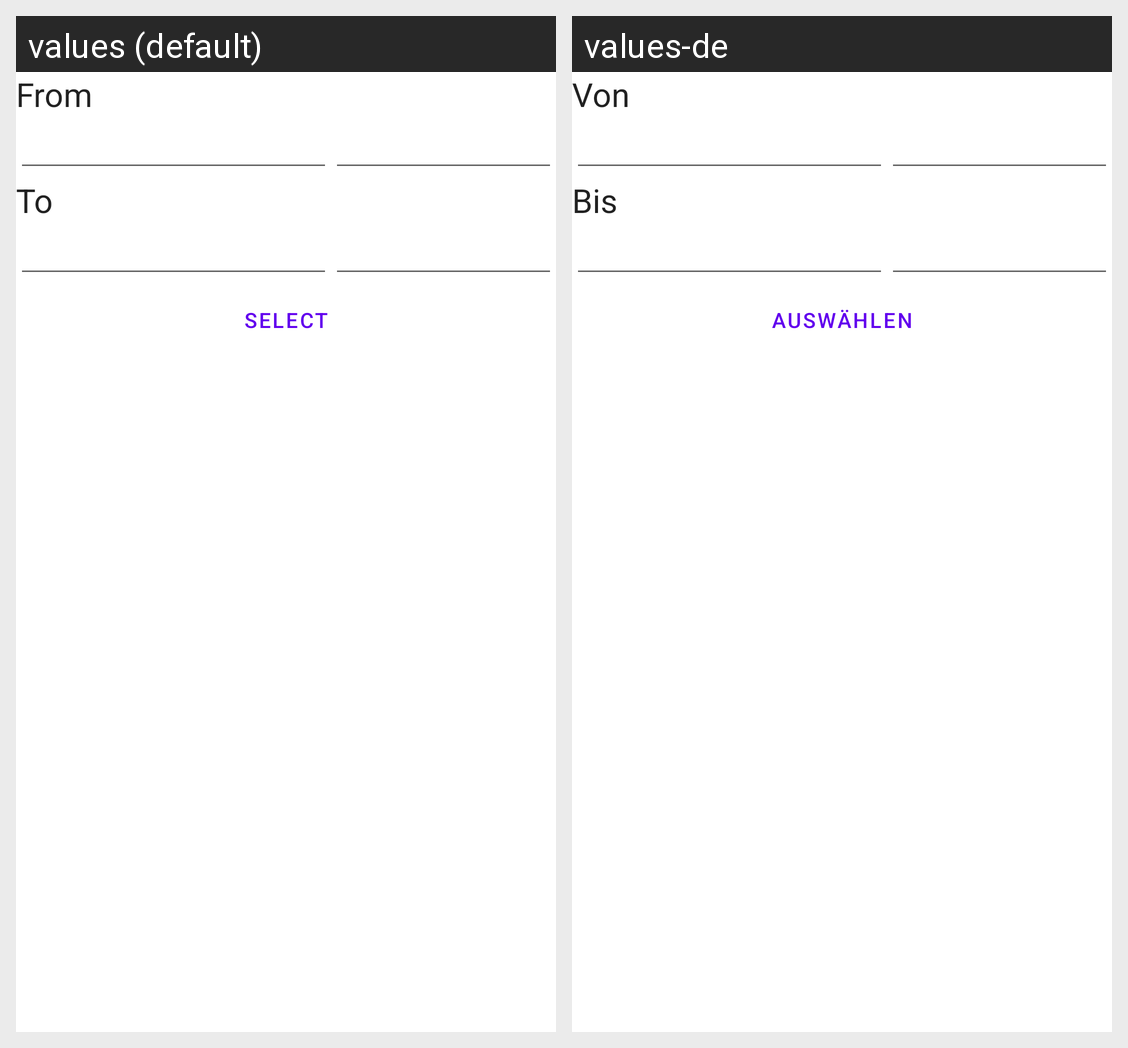

Strings drawn on this Android screen and how each of the app's shown locales translates them:
Android screen res/layout/activity_date_time_selector.xml rendered under 2 locales, left to right: values (default), values-de. Device: Nexus 5 (rendered at 1080×1920; each locale shown at half size, 540×960, under a caption strip naming it); theme AppTheme.
Strings drawn on this screen, with the default value and each locale's value (text and hints the layout hard-codes, and strings that could not be matched under every locale, appear in the picture but are not listed):

From
  values: From
  values-de: Von

To
  values: To
  values-de: Bis

Select
  values: Select
  values-de: Auswählen
